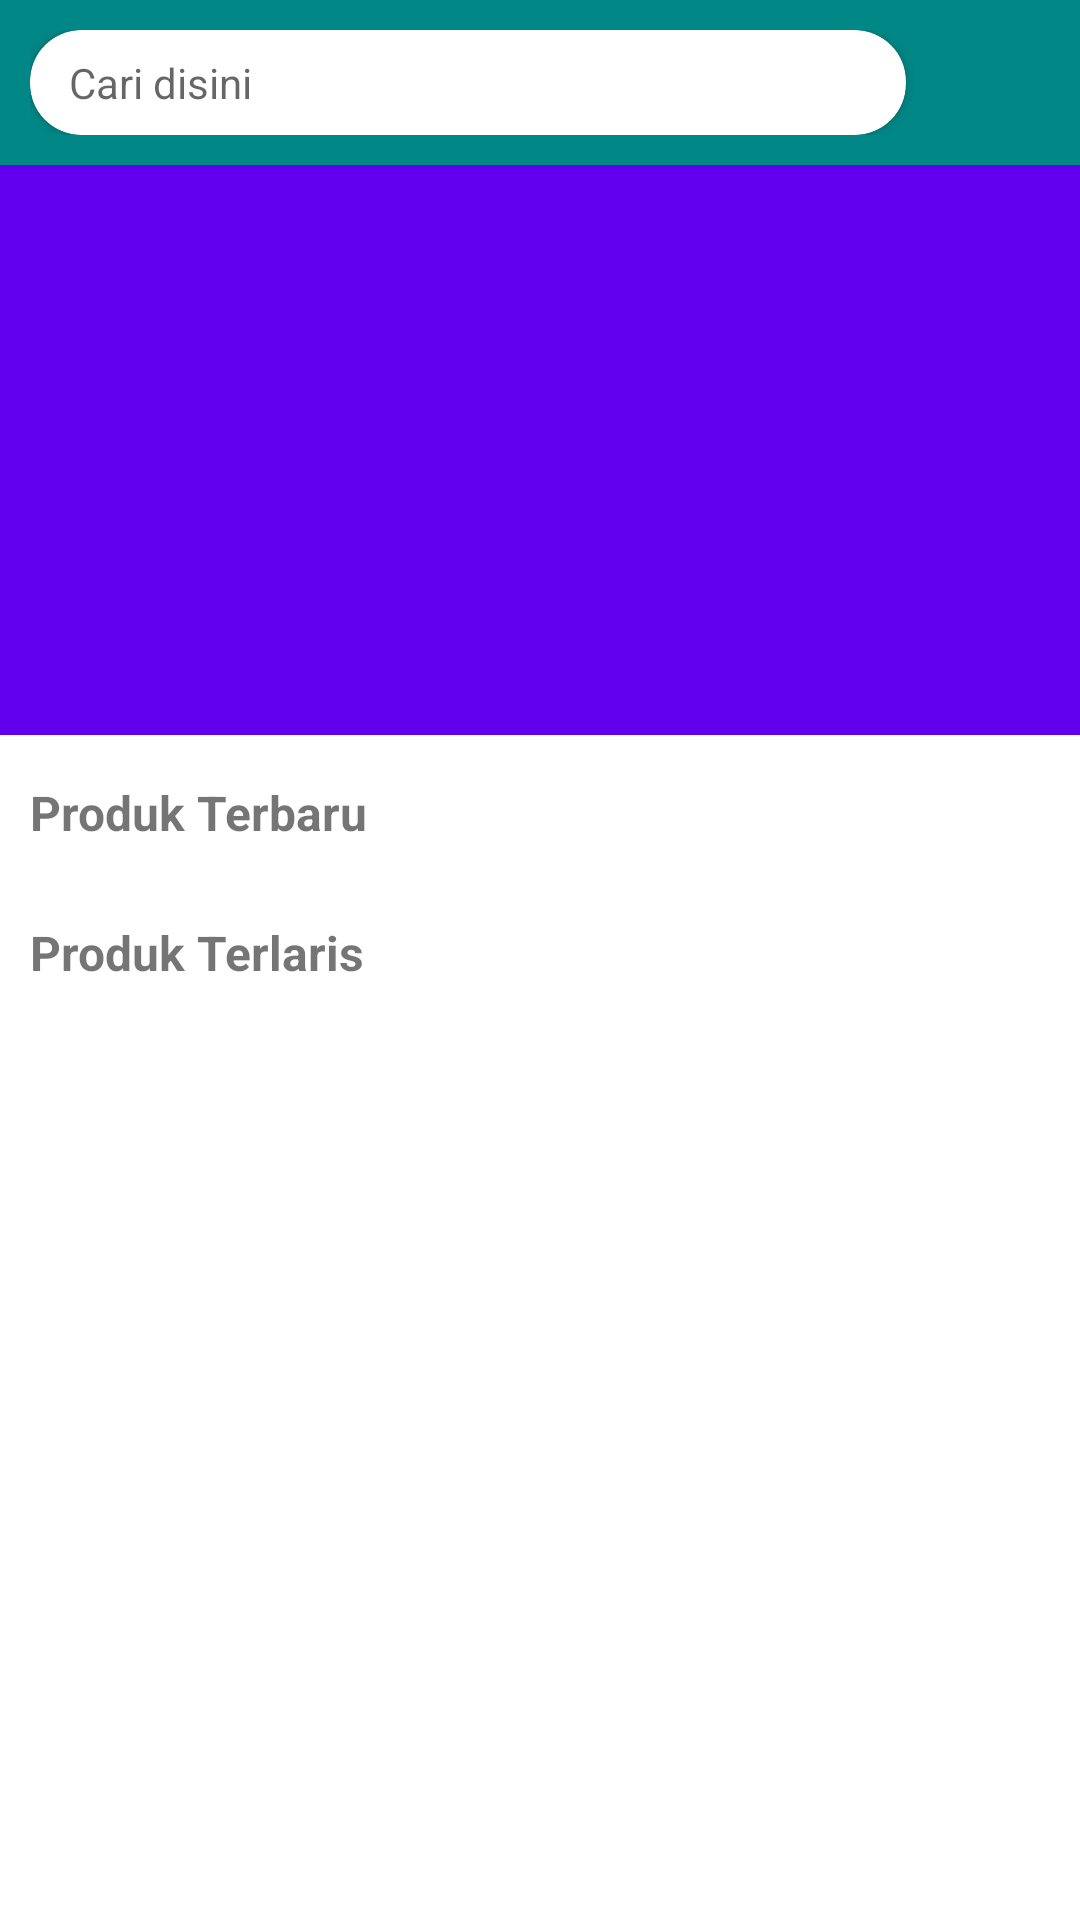

Reconstruct the res/layout file that produces this screen, plus the resources it refers to.
<!-- AndroidManifest.xml: application theme Theme.OmahPerabotan -->
<!-- res/layout/fragment_home.xml -->
<?xml version="1.0" encoding="utf-8"?>
<LinearLayout xmlns:android="http://schemas.android.com/apk/res/android"
    xmlns:app="http://schemas.android.com/apk/res-auto"
    xmlns:tools="http://schemas.android.com/tools"
    android:layout_width="match_parent"
    android:layout_height="match_parent"
    android:orientation="vertical">

    <RelativeLayout
        android:background="@color/teal_700"
        android:padding="10dp"
        android:orientation="horizontal"
        android:layout_width="match_parent"
        android:layout_height="wrap_content">

        <androidx.cardview.widget.CardView
            android:layout_marginRight="8dp"
            android:layout_toLeftOf="@+id/icn_chat"
            app:cardCornerRadius="17dp"
            android:layout_width="match_parent"
            android:layout_height="35dp">

            <LinearLayout
                android:gravity="center_vertical"
                android:orientation="horizontal"
                android:layout_width="match_parent"
                android:layout_height="match_parent">

                <ImageView
                    android:layout_marginLeft="8dp"
                    android:layout_width="wrap_content"
                    android:layout_height="wrap_content"
                    android:src="@drawable/ic_baseline_search_24"/>

                <TextView
                    android:layout_marginLeft="5dp"
                    android:layout_width="match_parent"
                    android:layout_height="wrap_content"
                    android:hint="Cari disini"/>
            </LinearLayout>

        </androidx.cardview.widget.CardView>

        <ImageView
            android:id="@+id/icn_chat"
            android:layout_centerVertical="true"
            android:layout_alignParentRight="true"
            android:layout_marginLeft="10dp"
            android:layout_width="30dp"
            android:layout_height="30dp"
            android:src="@drawable/ic_baseline_chat_24"/>

    </RelativeLayout>

    <androidx.core.widget.NestedScrollView
        android:layout_width="match_parent"
        android:layout_height="match_parent">

        <LinearLayout
            android:orientation="vertical"
            android:layout_width="match_parent"
            android:layout_height="match_parent"
            android:layout_marginBottom="15dp">

            <androidx.viewpager.widget.ViewPager
                android:id="@+id/vp_slider"
                android:layout_width="match_parent"
                android:layout_height="190dp"
                android:background="@color/purple_500"/>

            <LinearLayout
                android:orientation="vertical"
                android:layout_marginTop="15dp"
                android:layout_width="match_parent"
                android:layout_height="wrap_content">

                <TextView
                    android:layout_width="match_parent"
                    android:layout_height="wrap_content"
                    android:text="Produk Terbaru"
                    android:layout_marginHorizontal="10dp"
                    android:layout_marginBottom="10dp"
                    android:textSize="16dp"
                    android:textStyle="bold"
                    android:textColor="@color/orange"/>

                <androidx.recyclerview.widget.RecyclerView
                    android:id="@+id/rv_produk"
                    android:layout_width="match_parent"
                    android:layout_height="wrap_content"/>

            </LinearLayout>

            <LinearLayout
                android:orientation="vertical"
                android:layout_marginTop="15dp"
                android:layout_width="match_parent"
                android:layout_height="wrap_content">

                <TextView
                    android:layout_width="match_parent"
                    android:layout_height="wrap_content"
                    android:text="Produk Terlaris"
                    android:layout_marginHorizontal="10dp"
                    android:layout_marginBottom="10dp"
                    android:textSize="16dp"
                    android:textStyle="bold"
                    android:textColor="@color/orange"/>

                <androidx.recyclerview.widget.RecyclerView
                    android:id="@+id/rv_laris"
                    android:layout_width="match_parent"
                    android:layout_height="wrap_content"/>

            </LinearLayout>

        </LinearLayout>

    </androidx.core.widget.NestedScrollView>

</LinearLayout>
<!-- resources referenced by this layout -->
<resources>
  <style name="Theme.OmahPerabotan" parent="Theme.MaterialComponents.DayNight.NoActionBar">
          
          <item name="colorPrimary">@color/teal_200</item>
          <item name="colorPrimaryVariant">@color/teal_700</item>
          <item name="colorOnPrimary">@color/white</item>
          
          <item name="colorSecondary">@color/teal_200</item>
          <item name="colorSecondaryVariant">@color/teal_700</item>
          <item name="colorOnSecondary">@color/black</item>
          
          <item name="android:statusBarColor" tools:targetApi="l">?attr/colorPrimaryVariant</item>
          
      </style>
  <!-- not gathered from this repository: default colours our renderer supplied (Android Studio template values) -->
  <color name="purple_500">#FF6200EE</color>
  <color name="teal_200">#FF03DAC5</color>
  <color name="teal_700">#FF018786</color>
  <color name="black">#FF000000</color>
  <color name="white">#FFFFFFFF</color>
</resources>
